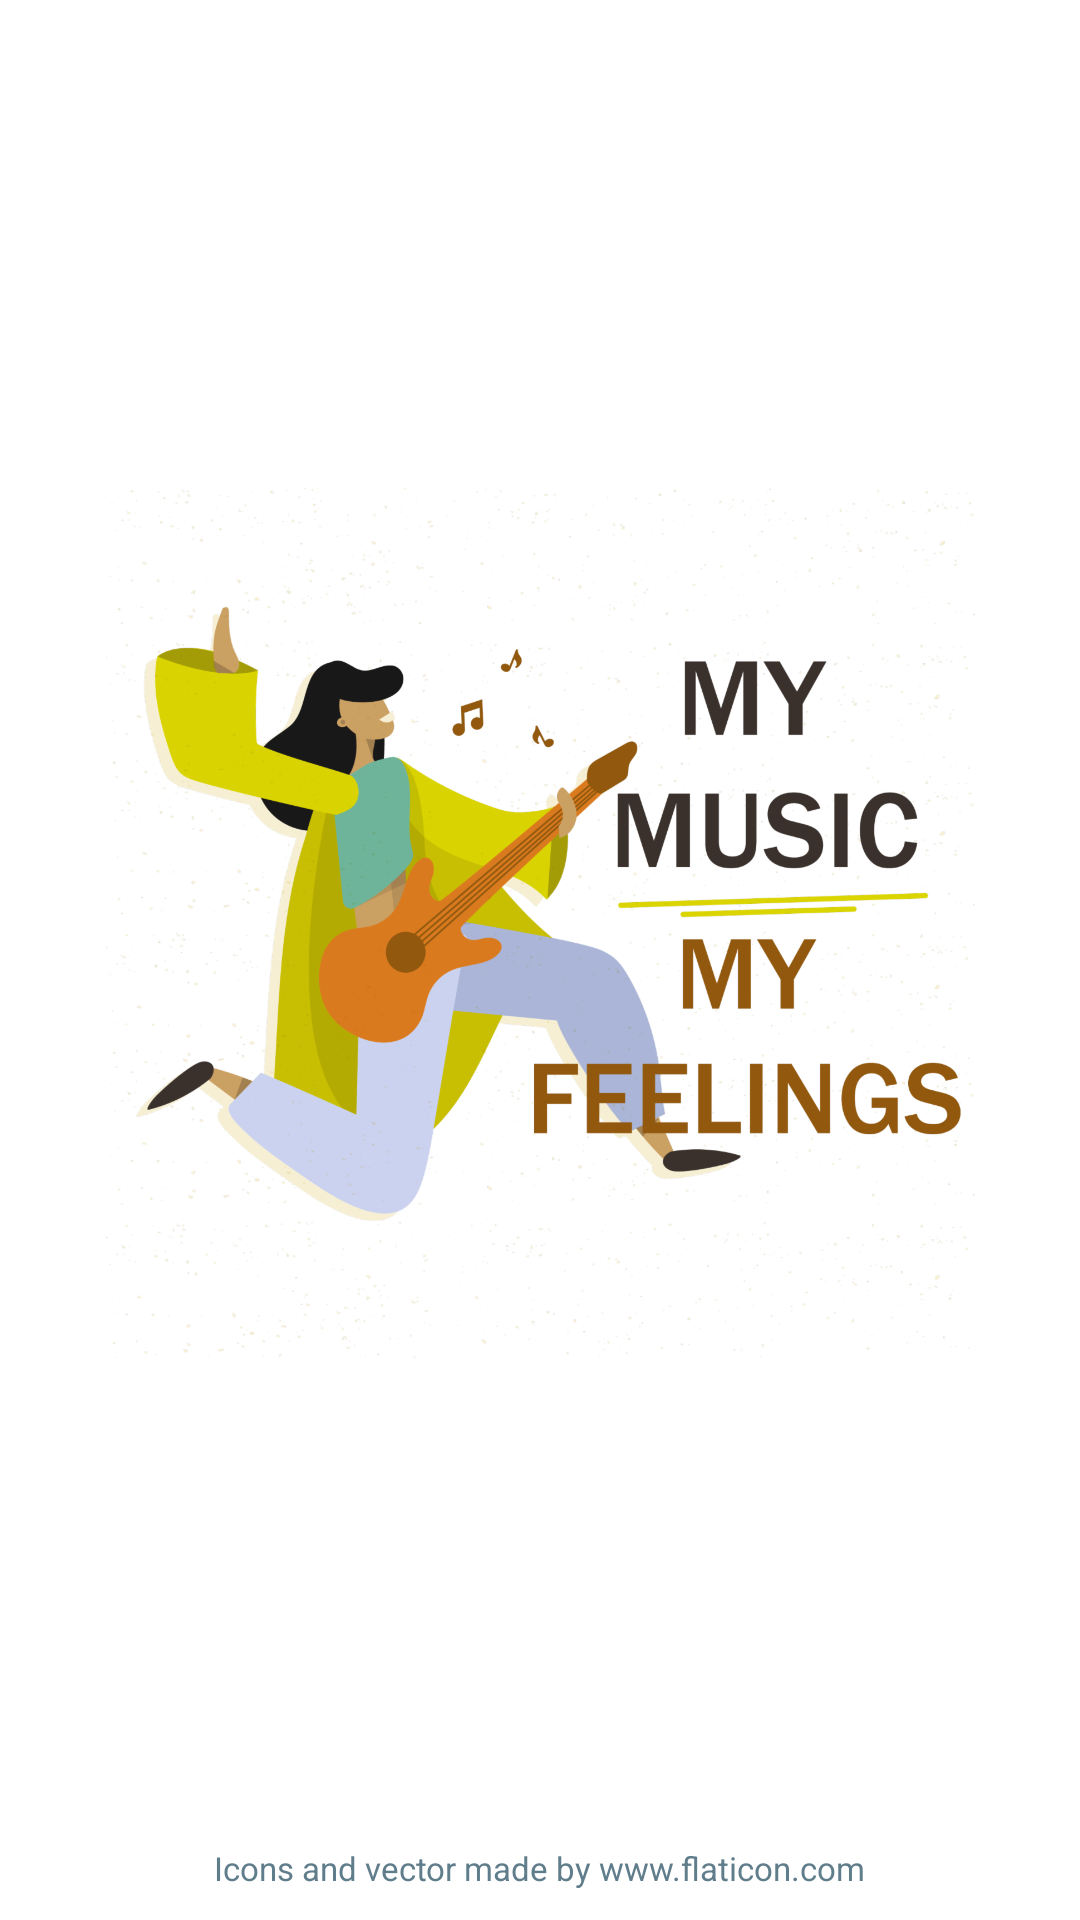

Layout XML and referenced resources for this Android screen:
<!-- AndroidManifest.xml: application theme AppTheme -->
<!-- res/layout/activity_splash.xml -->
<?xml version="1.0" encoding="utf-8"?>
<LinearLayout xmlns:android="http://schemas.android.com/apk/res/android"
    xmlns:tools="http://schemas.android.com/tools"
    android:layout_width="match_parent"
    android:layout_height="match_parent"
    android:background="@android:color/white"
    android:orientation="vertical"
    tools:context=".Splash">

    <ImageView
        android:layout_width="match_parent"
        android:layout_height="0dp"
        android:layout_weight="1"
        android:padding="35dp"
        android:scaleType="centerInside"
        android:src="@drawable/mymusicapplogo" />

    <TextView
        android:layout_width="wrap_content"
        android:layout_height="wrap_content"
        android:layout_gravity="center"
        android:paddingBottom="10dp"
        android:text="@string/credits_icons"
        android:textColor="@color/accentTextColor"
        android:textSize="11sp" />

</LinearLayout>
<!-- resources referenced by this layout -->
<resources>
  <color name="accentTextColor">#607d8b</color>
  <!-- drawable mymusicapplogo: png bitmap (drawable-hdpi, 222912 bytes) -->
  <string name="credits_icons">Icons and vector made by www.flaticon.com</string>
  <style name="AppTheme" parent="Theme.AppCompat.Light.DarkActionBar">
          
          <item name="colorPrimary">@color/colorPrimary</item>
          <item name="colorPrimaryDark">@color/colorPrimaryDark</item>
          <item name="colorAccent">@color/colorAccent</item>
      </style>
  <color name="colorPrimary">#FF9800</color>
  <color name="colorPrimaryDark">#F57C00</color>
  <color name="colorAccent">#448AFF</color>
</resources>
